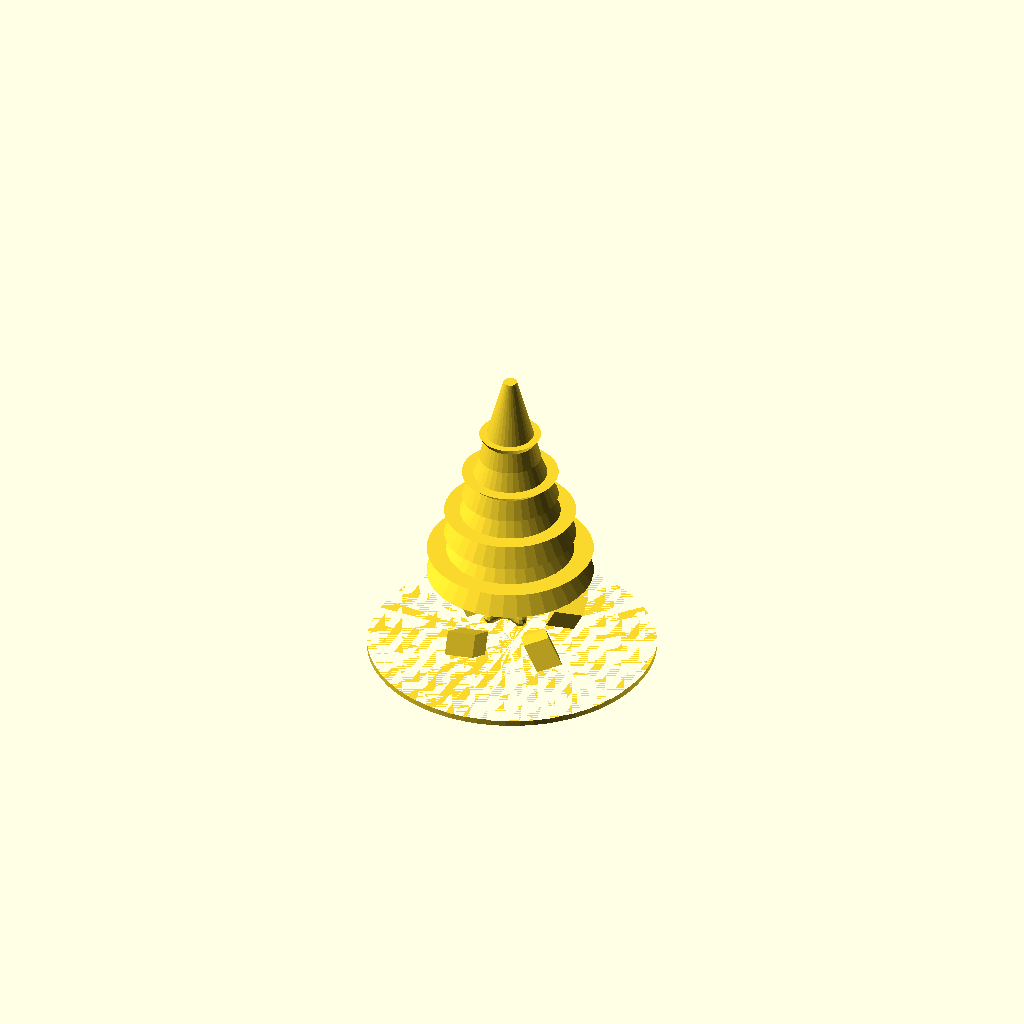
Cell 1: rendered with the file's own defaults.
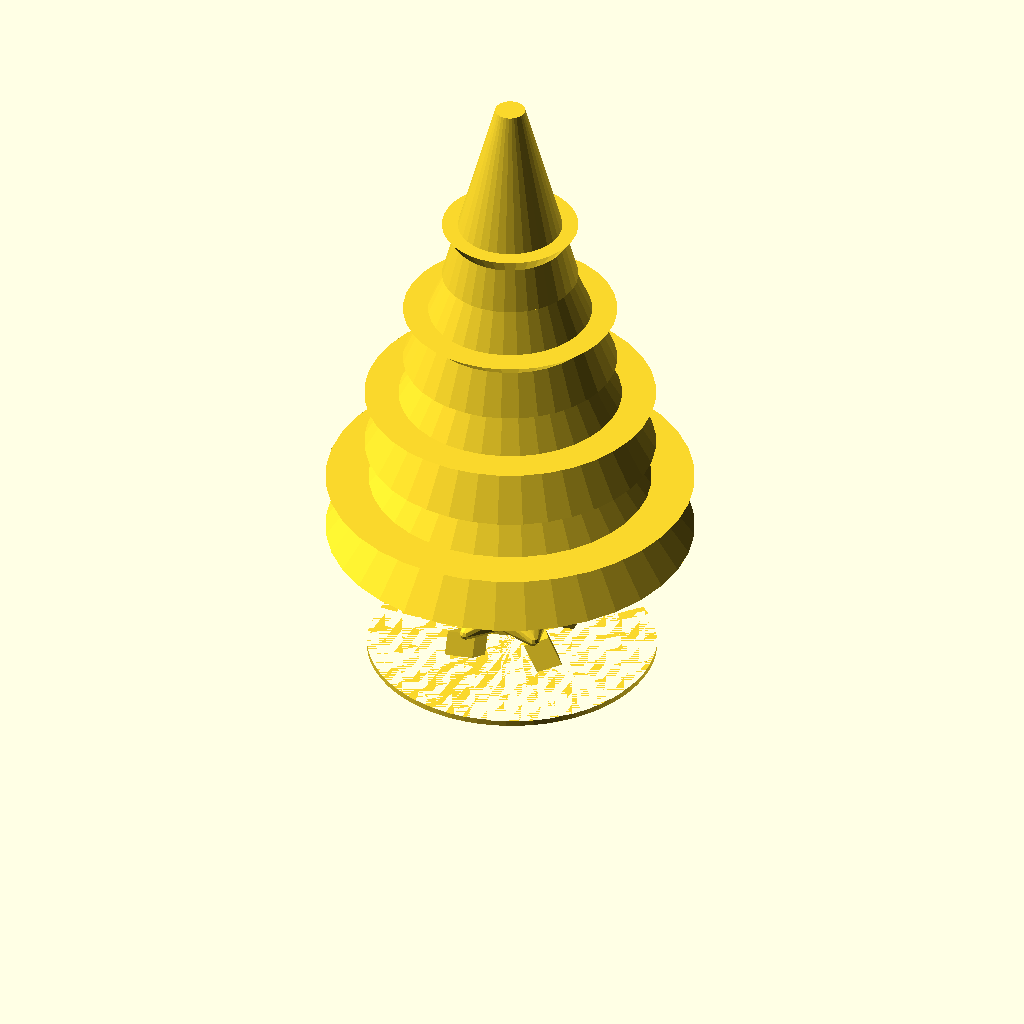
Cell 2: tree_total_h = 90 (everything else at default).
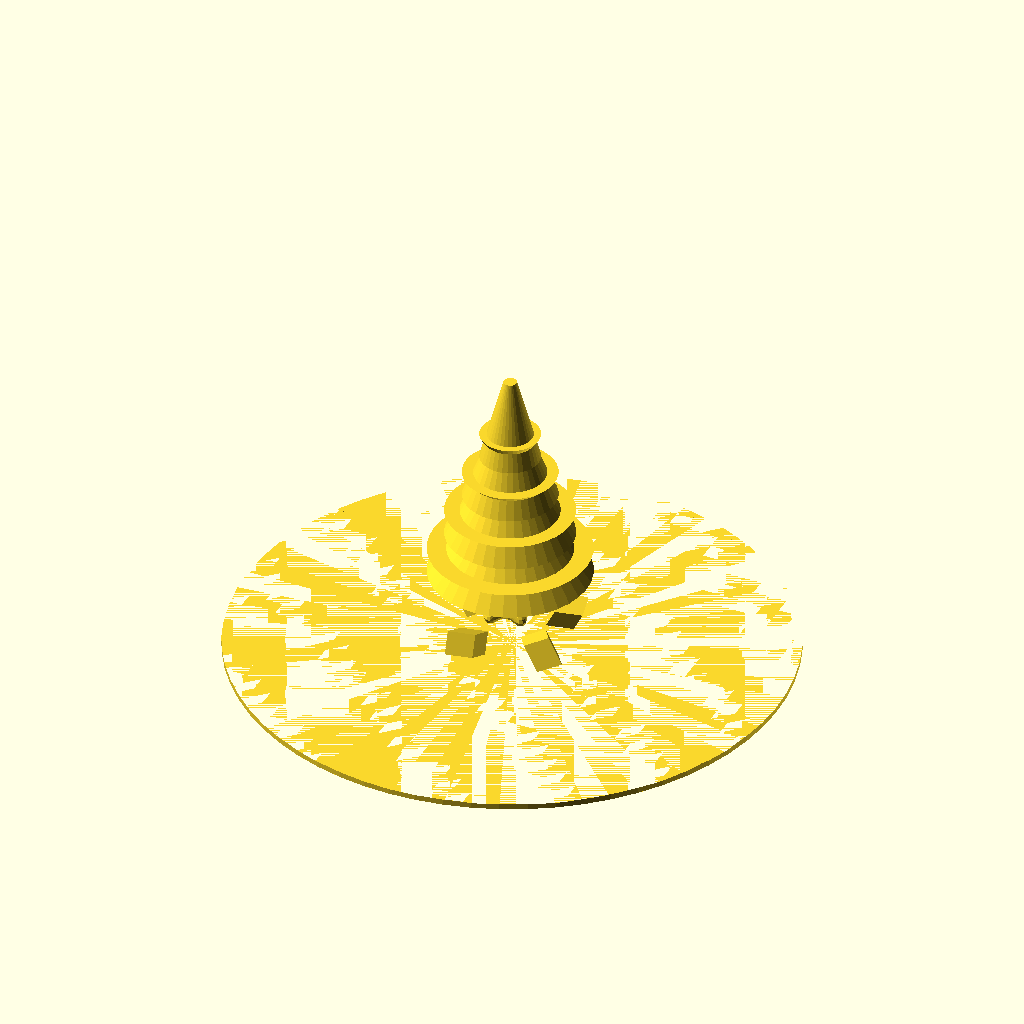
Cell 3: the same model with base_radius = 42.
One fixed orthographic camera (rotation 55°, 0°, 25°; colour scheme Cornfield) for every cell.
Source of the model, models/trees/05_tiny_alpine_pine_tree_sand_base.scad:
// ====================================================================
// 3D Printable Stylized Alpine Chalet Pine Tree on Extreme Craggy Mountain Base
// Scale: ~45 mm (~1.77 inches) - Fits 1 to 2 inch scale requirement
// Features:
// - Extreme craggy mountain terrain base with low-poly rock facets
// - Integrated angular rock outcrop formations along mountain ridges
// - Clean stylized 4-tiered conical foliage shells with 45° self-supporting slope
// - Tapered trunk with flared root base
// ====================================================================

$fn = 36;

// Overall Dimensions (mm)
tree_total_h  = 45.0;  // ~1.77 inches
base_radius   = 21.0;  // 42mm diameter base

// --------------------------------------------------------------------
// 1. CRAGGY FACETED ROCK OUTCROP MODULE
// --------------------------------------------------------------------
module rock_outcrop(size = [6, 5, 4], rot = [15, -20, 35]) {
    rotate(rot)
        scale(size)
            rotate([45, 35, 20])
                cube([1, 1, 1], center = true);
}

// --------------------------------------------------------------------
// 2. EXTREME CRAGGY JAGGED MOUNTAIN TERRAIN BASE MODULE
// --------------------------------------------------------------------
module extreme_craggy_mountain_base(r = 21, grid_n = 32) {
    step = (2 * r) / grid_n;
    
    function terrain_z(x, y) = 
        let (
            dist = sqrt(x*x + y*y),
            taper = (dist >= r - 0.5) ? 0 : pow(cos(min(1.0, dist / r) * 90), 1.05),
            
            p1 = 5.2 * exp(-((x + 3.5)*(x + 3.5) + (y - 3.5)*(y - 3.5)) / 25),
            p2 = 4.4 * exp(-((x - 4.5)*(x - 4.5) + (y + 3.5)*(y + 3.5)) / 22),
            p3 = 4.8 * exp(-((x + 0.2)*(x + 0.2) + (y + 0.2)*(y + 0.2)) / 18),
            
            ridge1 = pow(1.0 - abs(sin(x * 0.35 + y * 0.25 + 0.3)), 0.5) * 4.0,
            ridge2 = pow(1.0 - abs(cos(x * 0.45 - y * 0.38 - 0.6)), 0.5) * 3.2,
            valleys = -1.8 * pow(sin(x * 0.4 - y * 0.3), 2.0),
            
            n1 = sin(x * 1.1 + 1.5) * cos(y * 1.25 - 1.2) * 1.5,
            n2 = cos(x * 2.2 - y * 1.8 + 2.1) * sin(y * 2.4 + 0.8) * 0.9,
            
            raw_z = 0.8 + p1 + p2 + p3 + ridge1 + ridge2 + valleys + n1 + n2,
            
            z_final = 0.8 + max(0, raw_z - 0.8) * taper
        ) z_final;

    top_points = [
        for (yi = [0 : grid_n])
            for (xi = [0 : grid_n])
                let (
                    x = -r + xi * step,
                    y = -r + yi * step,
                    z = terrain_z(x, y)
                )
                [x, y, z]
    ];
    
    bot_points = [
        for (yi = [0 : grid_n])
            for (xi = [0 : grid_n])
                let (
                    x = -r + xi * step,
                    y = -r + yi * step,
                    z = 0
                )
                [x, y, 0]
    ];
    
    all_verts = concat(top_points, bot_points);
    num_pts = len(top_points);
    
    function idx(xi, yi) = yi * (grid_n + 1) + xi;
    function bidx(xi, yi) = num_pts + yi * (grid_n + 1) + xi;
    
    top_faces = [
        for (yi = [0 : grid_n - 1])
            for (xi = [0 : grid_n - 1])
                for (t = [0, 1])
                    ((xi + yi) % 2 == 0) ?
                        (t == 0 ? [idx(xi, yi), idx(xi + 1, yi), idx(xi + 1, yi + 1)] :
                                  [idx(xi, yi), idx(xi + 1, yi + 1), idx(xi, yi + 1)]) :
                        (t == 0 ? [idx(xi, yi), idx(xi + 1, yi), idx(xi, yi + 1)] :
                                  [idx(xi + 1, yi), idx(xi + 1, yi + 1), idx(xi, yi + 1)])
    ];
    
    bot_faces = [
        for (yi = [0 : grid_n - 1])
            for (xi = [0 : grid_n - 1])
                for (t = [0, 1])
                    t == 0 ?
                        [bidx(xi, yi), bidx(xi + 1, yi + 1), bidx(xi + 1, yi)] :
                        [bidx(xi, yi), bidx(xi, yi + 1), bidx(xi + 1, yi + 1)]
    ];
    
    wall_south = [ for (xi = [0 : grid_n - 1]) for (t = [0, 1]) t == 0 ? [idx(xi, 0), bidx(xi, 0), bidx(xi + 1, 0)] : [idx(xi, 0), bidx(xi + 1, 0), idx(xi + 1, 0)] ];
    wall_north = [ for (xi = [0 : grid_n - 1]) for (t = [0, 1]) t == 0 ? [idx(xi, grid_n), idx(xi + 1, grid_n), bidx(xi + 1, grid_n)] : [idx(xi, grid_n), bidx(xi + 1, grid_n), bidx(xi, grid_n)] ];
    wall_west  = [ for (yi = [0 : grid_n - 1]) for (t = [0, 1]) t == 0 ? [idx(0, yi), idx(0, yi + 1), bidx(0, yi + 1)] : [idx(0, yi), bidx(0, yi + 1), bidx(0, yi)] ];
    wall_east  = [ for (yi = [0 : grid_n - 1]) for (t = [0, 1]) t == 0 ? [idx(grid_n, yi), bidx(grid_n, yi), bidx(grid_n, yi + 1)] : [idx(grid_n, yi), bidx(grid_n, yi + 1), idx(grid_n, yi + 1)] ];
    
    all_faces = concat(top_faces, bot_faces, wall_south, wall_north, wall_west, wall_east);
    
    union() {
        intersection() {
            cylinder(r = r, h = 18, $fn = 64);
            polyhedron(points = all_verts, faces = all_faces, convexity = 10);
        }
        
        intersection() {
            cylinder(r = r - 1.0, h = 18, $fn = 64);
            union() {
                translate([-6.5,  4.5, 4.2]) rock_outcrop(size = [5.5, 4.2, 3.8], rot = [25, -30, 45]);
                translate([ 7.0, -5.0, 3.8]) rock_outcrop(size = [4.8, 4.0, 3.2], rot = [-15, 20, -35]);
                translate([-4.0, -7.0, 3.2]) rock_outcrop(size = [5.0, 3.5, 3.0], rot = [35, 15, 60]);
                translate([ 6.0,  6.0, 3.5]) rock_outcrop(size = [4.5, 3.8, 3.2], rot = [-20, -25, 15]);
            }
        }
    }
}

// --------------------------------------------------------------------
// 3. STYLIZED ALPINE PINE TREE MODULE
// --------------------------------------------------------------------
module alpine_chalet_pine_tree(h = 42) {
    trunk_d = max(3.5, h * 0.16);
    trunk_h = h * 0.35;
    
    union() {
        for (a = [0 : 60 : 300]) {
            rotate([0, 0, a + 15])
                hull() {
                    translate([0, 0, 1.2]) cylinder(d = trunk_d, h = 2.5);
                    translate([trunk_d * 0.75, 0, 0.5]) sphere(r = 0.9, $fn = 10);
                }
        }
        
        cylinder(d1 = trunk_d * 1.1, d2 = trunk_d * 0.4, h = trunk_h);
        
        num_tiers = 4;
        for (i = [0 : num_tiers - 1]) {
            tier_z = trunk_h * 0.5 + i * (h * 0.18);
            tier_d1 = (h * 0.65) * (1.0 - i * 0.21);
            tier_d2 = max(0.6, tier_d1 * 0.22);
            tier_h  = h * 0.35;
            
            translate([0, 0, tier_z])
                union() {
                    cylinder(d1 = tier_d1, d2 = tier_d2, h = tier_h);
                    cylinder(r1 = tier_d1 * 0.2, r2 = tier_d1 * 0.5, h = tier_h * 0.3);
                }
        }
    }
}

// --------------------------------------------------------------------
// 4. COMPLETE ALPINE CHALET PINE TREE ASSEMBLY
// --------------------------------------------------------------------
module complete_alpine_chalet_pine_tree() {
    union() {
        // 1. Extreme Craggy Mountain Base
        extreme_craggy_mountain_base(r = base_radius, grid_n = 32);
        
        // 2. Alpine Chalet Stylized Pine Tree sitting on mountain crag summit (Z = 6.4mm)
        translate([-0.2, -0.2, 6.4])
            alpine_chalet_pine_tree(h = tree_total_h - 7.8);
    }
}

// Render complete tree
complete_alpine_chalet_pine_tree();
Customizer parameters (derived from the source; name, type, default, range or options):
tree_total_h: number, default 45
base_radius: number, default 21
